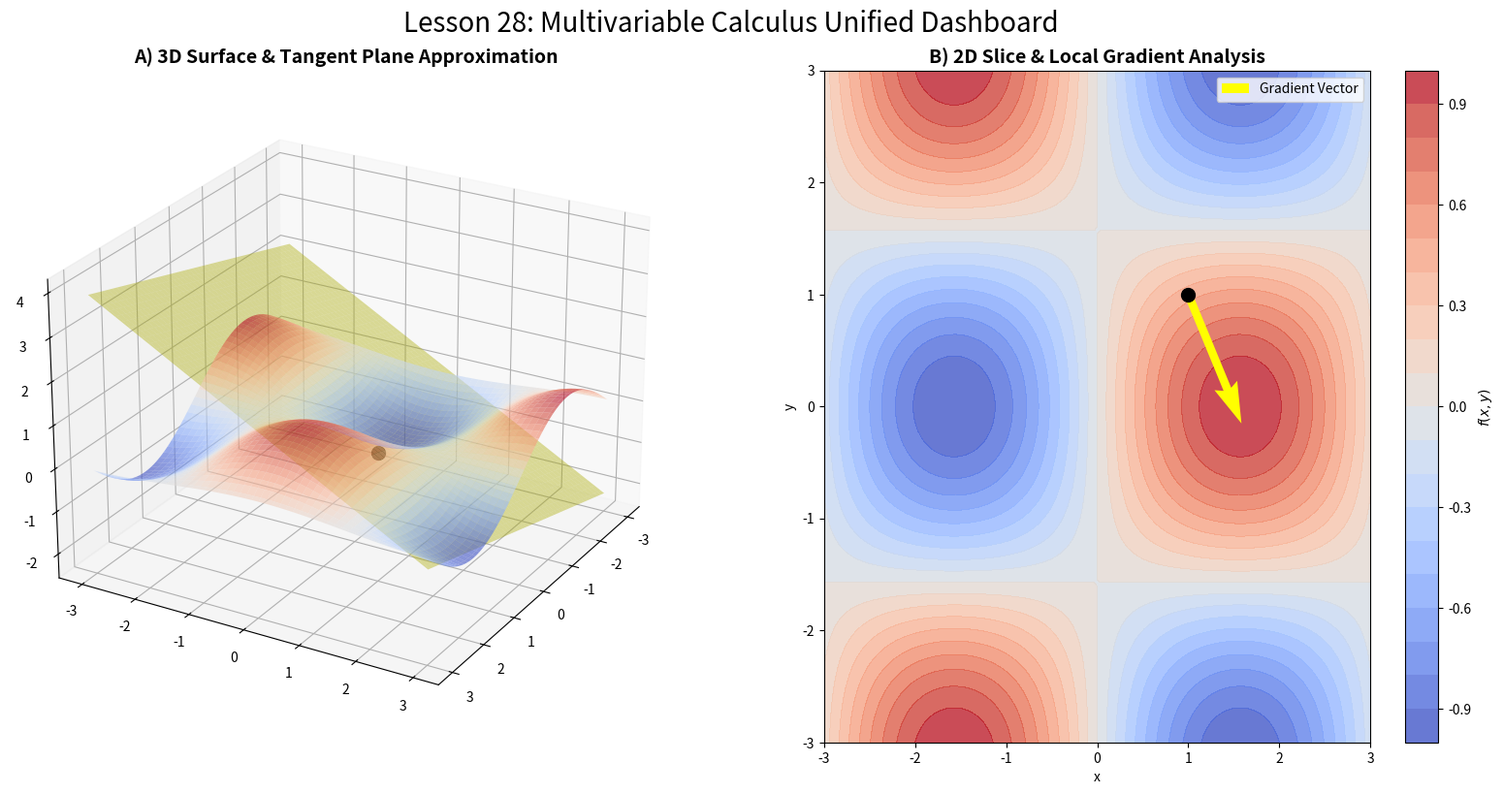

Recreate this plot in Python. (Note: this script raises an exception after producing the figure.)
import numpy as np
import matplotlib.pyplot as plt
from mpl_toolkits.mplot3d import Axes3D
import os

def run_partial_derivative_dashboard():
    # Fonksiyon: f(x,y) = sin(x) * cos(y)
    x = np.linspace(-3, 3, 100)
    y = np.linspace(-3, 3, 100)
    X, Y = np.meshgrid(x, y)
    Z = np.sin(X) * np.cos(Y)

    # Teğet noktası seçimi (Ph.D. Dokunuşu: P(1, 1))
    a, b = 1.0, 1.0
    fa_b = np.sin(a) * np.cos(b)
    # Kısmi türevler: fx = cos(x)cos(y), fy = -sin(x)sin(y)
    fx = np.cos(a) * np.cos(b)
    fy = -np.sin(a) * np.sin(b)

    # Teğet Düzlemi Denklemi: z = f(a,b) + fx(x-a) + fy(y-b)
    Z_plane = fa_b + fx*(X - a) + fy*(Y - b)

    fig = plt.figure(figsize=(20, 9))

    # --- 1. Subplot: 3D Surface & Tangent Plane ---
    ax1 = fig.add_subplot(121, projection='3d')
    # Ana yüzey
    surf = ax1.plot_surface(X, Y, Z, cmap='coolwarm', alpha=0.6, edgecolor='none')
    # Teğet Düzlemi (Sarı renkte, yarı saydam)
    ax1.plot_surface(X, Y, Z_plane, color='yellow', alpha=0.4, label='Tangent Plane')
    # Teğet noktası
    ax1.scatter([a], [b], [fa_b], color='black', s=100, label=f'Point P({a},{b})')
    
    ax1.set_title("A) 3D Surface & Tangent Plane Approximation", fontsize=14, fontweight='bold')
    ax1.view_init(elev=25, azim=30)

    # --- 2. Subplot: 2D Slice Analysis (Contour & Gradient) ---
    ax2 = fig.add_subplot(122)
    contour = ax2.contourf(X, Y, Z, 20, cmap='coolwarm', alpha=0.8)
    fig.colorbar(contour, ax=ax2, label='$f(x, y)$')
    # Teğet noktasını işaretle
    ax2.plot(a, b, 'ko', markersize=10)
    # Gradyan vektörünü çiz (fx ve fy yönünde)
    ax2.quiver(a, b, fx, fy, color='yellow', scale=3, width=0.015, label='Gradient Vector')
    
    ax2.set_title("B) 2D Slice & Local Gradient Analysis", fontsize=14, fontweight='bold')
    ax2.legend()
    ax2.set_xlabel('x'); ax2.set_ylabel('y')

    plt.suptitle("Lesson 28: Multivariable Calculus Unified Dashboard", fontsize=20, y=0.95)
    
    if not os.path.exists('../../../assets'): os.makedirs('../../../assets')
    plt.savefig('../../../assets/28_tangent_plane.png', dpi=300)
    plt.show()

if __name__ == "__main__":
    run_partial_derivative_dashboard()
